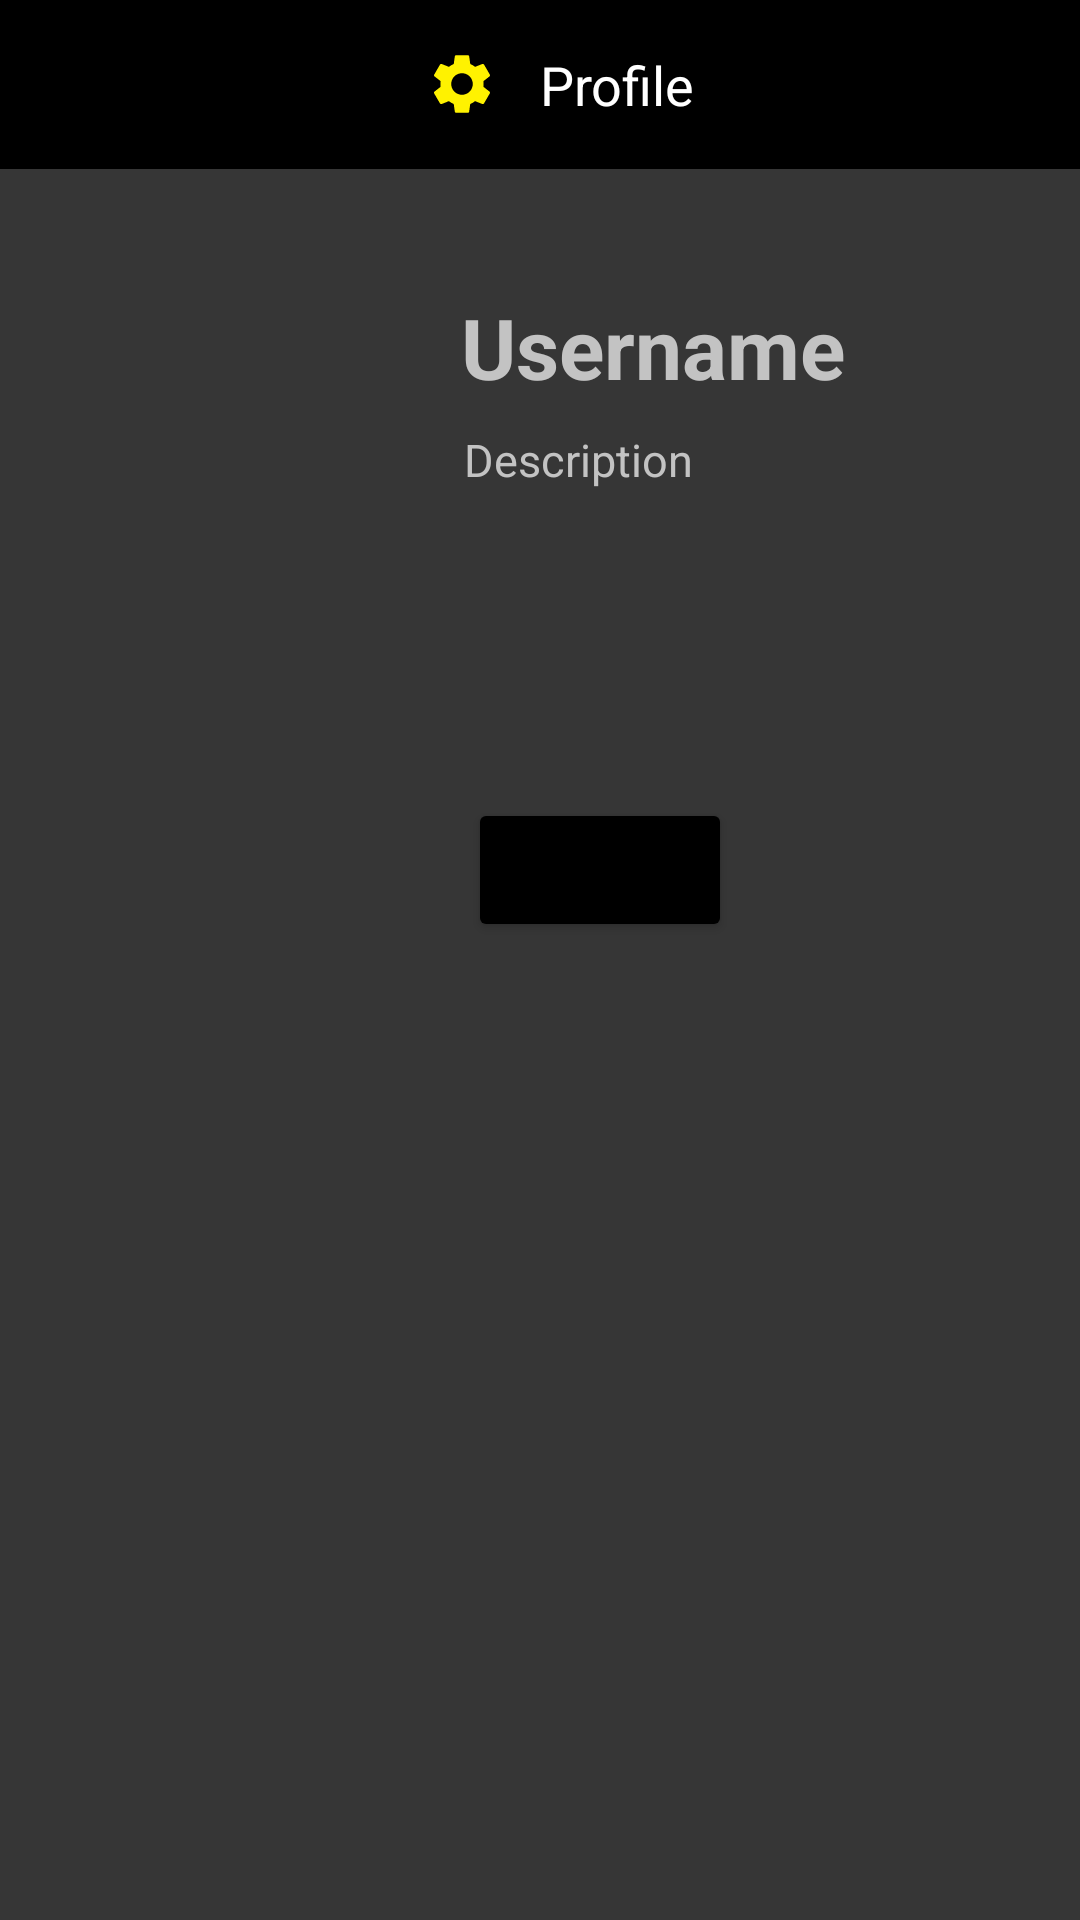

Write the Android layout XML for this screen, with the resource values it uses.
<!-- AndroidManifest.xml: application theme Theme.Fitnesstracker -->
<!-- res/layout/fragment_profile.xml -->
<?xml version="1.0" encoding="utf-8"?>
<RelativeLayout xmlns:android="http://schemas.android.com/apk/res/android"
    xmlns:app="http://schemas.android.com/apk/res-auto"
    xmlns:tools="http://schemas.android.com/tools"
    android:layout_width="match_parent"
    android:layout_height="match_parent"
    android:background="@color/primary"
    tools:context=".ProfileFragment">

    <LinearLayout
        android:id="@+id/workout_details_header"
        android:layout_width="match_parent"
        android:layout_height="wrap_content"
        android:background="@color/black"
        android:gravity="center">

        <ImageView
            android:layout_width="wrap_content"
            android:layout_height="56dp"
            android:padding="14dp"
            android:src="@drawable/ic_baseline_settings_24"
            android:id="@+id/profile_settings_button"/>

        <TextView
            android:layout_width="wrap_content"
            android:layout_height="wrap_content"
            android:paddingVertical="16dp"
            android:text="Profile"
            android:textColor="@color/white"
            android:textSize="18sp" />

    </LinearLayout>


    <androidx.constraintlayout.widget.ConstraintLayout
        android:layout_width="412dp"
        android:layout_height="245dp"
        android:layout_alignParentStart="true"
        android:layout_alignParentTop="true"
        android:layout_alignParentEnd="true"
        android:layout_marginStart="3dp"
        android:layout_marginTop="53dp"
        android:layout_marginEnd="-2dp">

        <com.google.android.material.imageview.ShapeableImageView
            android:id="@+id/avatarView"
            android:src="@drawable/user_icon"
            android:layout_width="156dp"
            android:layout_height="153dp"
            android:layout_alignParentStart="true"
            android:layout_alignParentTop="true"
            android:layout_marginStart="16dp"
            android:layout_marginTop="44dp"
            app:layout_constraintStart_toStartOf="parent"
            app:layout_constraintTop_toTopOf="parent"
            app:shapeAppearanceOverlay="@style/Circular"
            tools:srcCompat="@tools:sample/avatars" />

        <TextView
            android:id="@+id/userNameView"
            android:layout_width="168dp"
            android:layout_height="36dp"
            android:layout_marginTop="44dp"
            android:layout_marginEnd="40dp"
            android:text="@string/username"
            android:textColor="@color/main_text"
            android:textSize="28sp"
            android:textStyle="bold"
            app:layout_constraintEnd_toEndOf="parent"
            app:layout_constraintTop_toTopOf="parent"
            tools:ignore="MissingConstraints" />

        <TextView
            android:id="@+id/descriptionView"
            android:layout_width="187dp"
            android:layout_height="123dp"
            android:layout_marginEnd="20dp"
            android:layout_marginBottom="32dp"
            android:text="@string/description"
            android:textColor="@color/main_text"
            android:textSize="15sp"
            app:layout_constraintBottom_toBottomOf="parent"
            app:layout_constraintEnd_toEndOf="parent" />

    </androidx.constraintlayout.widget.ConstraintLayout>

    <androidx.constraintlayout.widget.ConstraintLayout
        android:layout_width="match_parent"
        android:layout_height="456dp"
        android:layout_alignParentStart="true"
        android:layout_alignParentEnd="true"
        android:layout_alignParentBottom="true"
        android:layout_marginStart="0dp"
        android:layout_marginEnd="1dp"
        android:layout_marginBottom="0dp">

        <Button
            android:id="@+id/signOut"
            android:layout_width="wrap_content"
            android:layout_height="wrap_content"
            android:layout_marginStart="156dp"
            android:layout_marginTop="82dp"
            android:layout_marginEnd="161dp"
            android:layout_marginBottom="350dp"
            android:backgroundTint="@color/black"
            android:text="Log Out"
            android:textStyle="bold"
            app:layout_constraintBottom_toBottomOf="parent"
            app:layout_constraintEnd_toEndOf="parent"
            app:layout_constraintHorizontal_bias="0.0"
            app:layout_constraintStart_toStartOf="parent"
            app:layout_constraintTop_toTopOf="parent"
            app:layout_constraintVertical_bias="0.0" />
    </androidx.constraintlayout.widget.ConstraintLayout>

</RelativeLayout>
<!-- resources referenced by this layout -->
<resources>
  <color name="black">#FF000000</color>
  <color name="main_text">#c3c3c3</color>
  <color name="primary">#363636</color>
  <color name="white">#FFFFFFFF</color>
  <!-- drawable ic_baseline_settings_24 (drawable) -->
  <vector android:height="24dp" android:tint="#FFF200"
      android:viewportHeight="24" android:viewportWidth="24"
      android:width="24dp" xmlns:android="http://schemas.android.com/apk/res/android">
      <path android:fillColor="@android:color/white" android:pathData="M19.14,12.94c0.04,-0.3 0.06,-0.61 0.06,-0.94c0,-0.32 -0.02,-0.64 -0.07,-0.94l2.03,-1.58c0.18,-0.14 0.23,-0.41 0.12,-0.61l-1.92,-3.32c-0.12,-0.22 -0.37,-0.29 -0.59,-0.22l-2.39,0.96c-0.5,-0.38 -1.03,-0.7 -1.62,-0.94L14.4,2.81c-0.04,-0.24 -0.24,-0.41 -0.48,-0.41h-3.84c-0.24,0 -0.43,0.17 -0.47,0.41L9.25,5.35C8.66,5.59 8.12,5.92 7.63,6.29L5.24,5.33c-0.22,-0.08 -0.47,0 -0.59,0.22L2.74,8.87C2.62,9.08 2.66,9.34 2.86,9.48l2.03,1.58C4.84,11.36 4.8,11.69 4.8,12s0.02,0.64 0.07,0.94l-2.03,1.58c-0.18,0.14 -0.23,0.41 -0.12,0.61l1.92,3.32c0.12,0.22 0.37,0.29 0.59,0.22l2.39,-0.96c0.5,0.38 1.03,0.7 1.62,0.94l0.36,2.54c0.05,0.24 0.24,0.41 0.48,0.41h3.84c0.24,0 0.44,-0.17 0.47,-0.41l0.36,-2.54c0.59,-0.24 1.13,-0.56 1.62,-0.94l2.39,0.96c0.22,0.08 0.47,0 0.59,-0.22l1.92,-3.32c0.12,-0.22 0.07,-0.47 -0.12,-0.61L19.14,12.94zM12,15.6c-1.98,0 -3.6,-1.62 -3.6,-3.6s1.62,-3.6 3.6,-3.6s3.6,1.62 3.6,3.6S13.98,15.6 12,15.6z"/>
  </vector>
  <string name="description"><span>Description</span></string>
  <string name="username"><span>Username</span></string>
  <style name="Theme.Fitnesstracker" parent="Theme.MaterialComponents.DayNight.NoActionBar">
          
          <item name="colorPrimary">@color/primary</item>
          <item name="colorPrimaryVariant">@color/primary</item>
          <item name="colorOnPrimary">@color/white</item>
          
          <item name="colorSecondary">@color/secondary</item>
          <item name="colorSecondaryVariant">@color/secondary</item>
          <item name="colorOnSecondary">@color/black</item>
          
          <item name="android:statusBarColor" tools:targetApi="l">@color/black</item>
          
      </style>
  <color name="secondary">#666666</color>
</resources>
